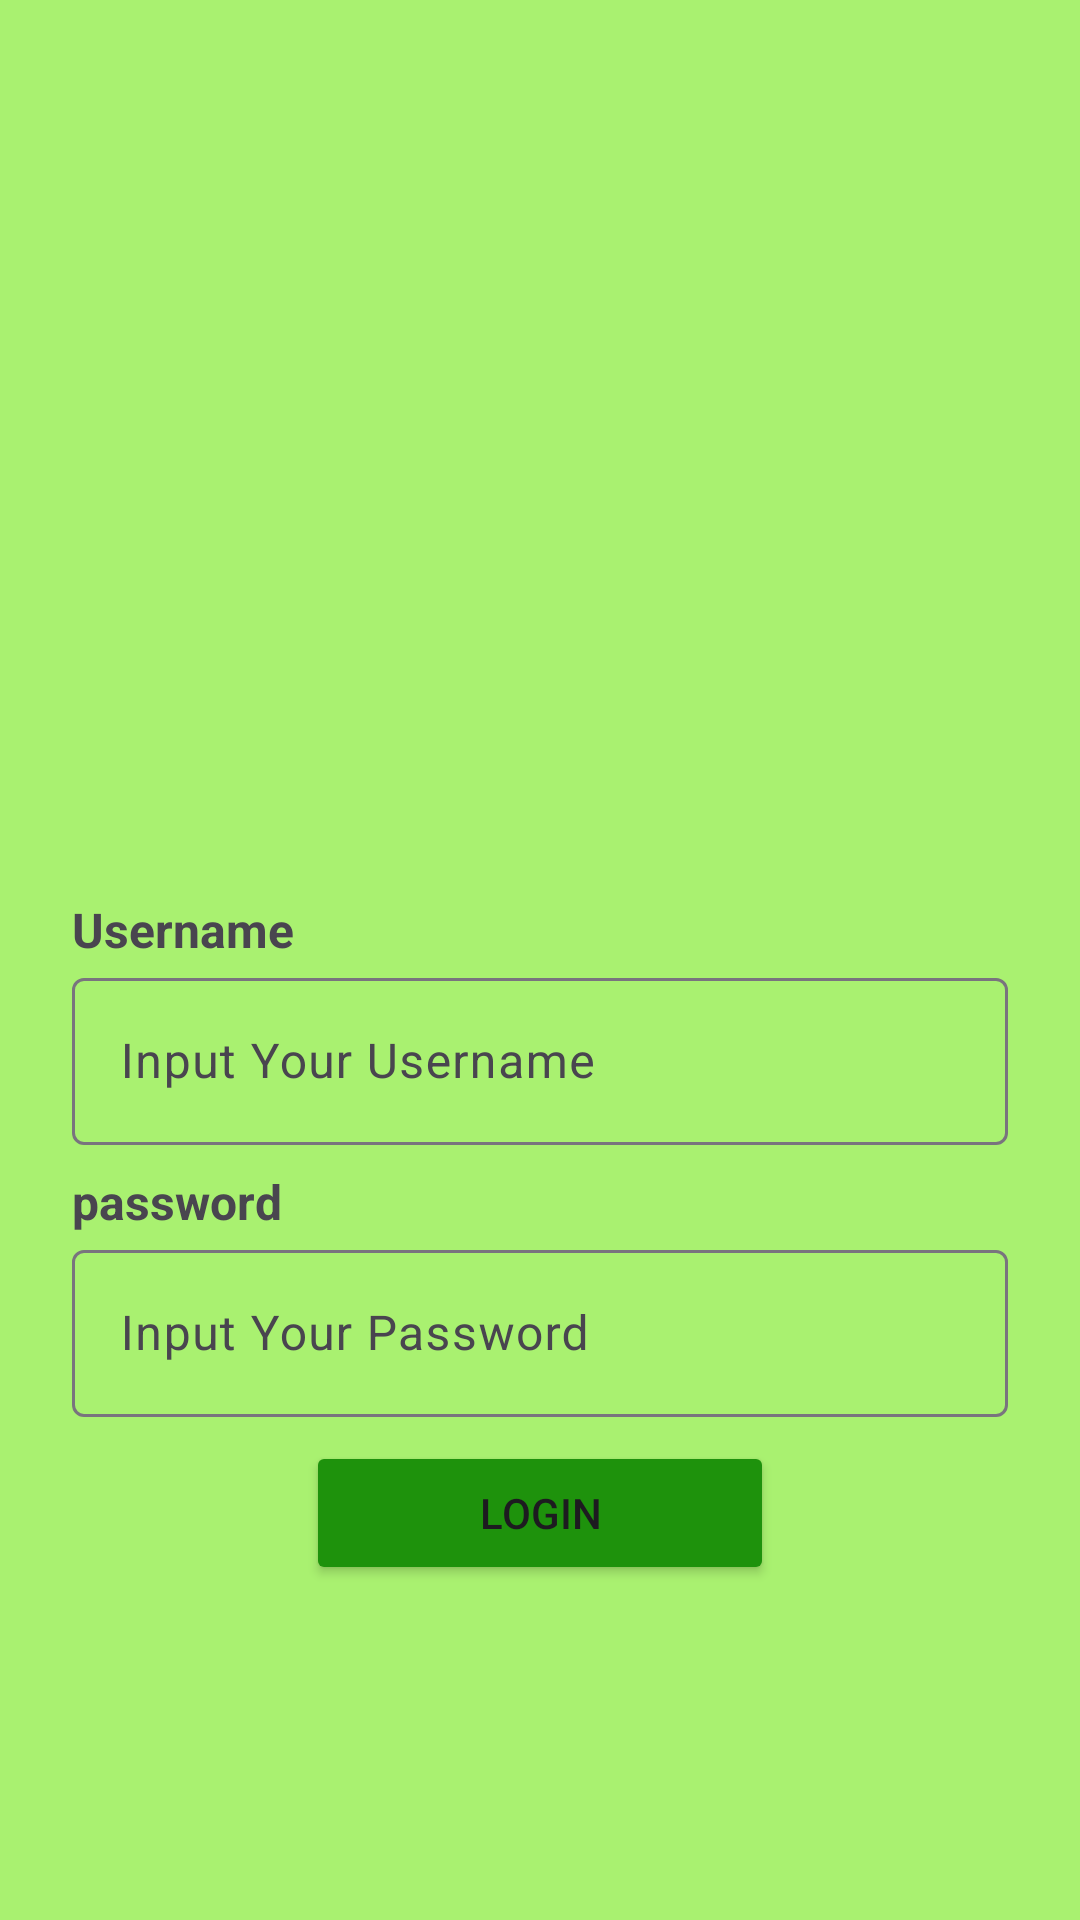

Reconstruct the res/layout file that produces this screen, plus the resources it refers to.
<!-- AndroidManifest.xml: application theme Theme.GDSC_DemoApp -->
<!-- res/layout/activity_main.xml -->
<?xml version="1.0" encoding="utf-8"?>
<LinearLayout xmlns:android="http://schemas.android.com/apk/res/android"
    xmlns:app="http://schemas.android.com/apk/res-auto"
    xmlns:tools="http://schemas.android.com/tools"
    android:layout_width="match_parent"
    android:layout_height="match_parent"
    tools:context=".MainActivity"
    android:orientation="vertical"
    android:background="#A9F170">

    <ImageView
        android:id="@+id/imageView"
        android:layout_width="193dp"
        android:layout_height="219dp"
        android:layout_marginTop="64dp"
        android:src="@drawable/umilogo"
        android:layout_gravity="center"
        app:layout_constraintEnd_toEndOf="parent"
        app:layout_constraintStart_toStartOf="parent"
        app:layout_constraintTop_toTopOf="parent" />

    <TextView
        android:id="@+id/username"
        android:layout_width="wrap_content"
        android:layout_height="wrap_content"
        android:layout_marginStart="24dp"
        android:layout_marginTop="16dp"
        android:text="Username"
        android:textSize="16dp"
        android:textStyle="bold"
        app:layout_constraintStart_toStartOf="parent"
        app:layout_constraintTop_toBottomOf="@+id/imageView" />


    <com.google.android.material.textfield.TextInputLayout
        android:layout_width="match_parent"
        android:layout_height="wrap_content"
        android:layout_marginStart="24dp"
        android:layout_marginEnd="24dp"
        app:layout_constraintEnd_toEndOf="parent"
        app:layout_constraintStart_toStartOf="@+id/textView"
        app:layout_constraintTop_toBottomOf="@+id/textView">

        <com.google.android.material.textfield.TextInputEditText
            android:id="@+id/usernameEdt"
            android:layout_width="match_parent"
            android:layout_height="wrap_content"
            android:hint="Input Your Username" />
    </com.google.android.material.textfield.TextInputLayout>

    <TextView
        android:id="@+id/password"
        android:layout_width="wrap_content"
        android:layout_height="wrap_content"
        android:layout_marginStart="24dp"
        android:layout_marginTop="8dp"
        android:text="password"
        android:textSize="16dp"
        android:textStyle="bold"
        app:layout_constraintStart_toStartOf="parent"
        app:layout_constraintTop_toBottomOf="@+id/imageView" />

    <com.google.android.material.textfield.TextInputLayout
        android:layout_width="match_parent"
        android:layout_height="wrap_content"
        android:layout_marginStart="24dp"
        android:layout_marginEnd="24dp"
        app:layout_constraintEnd_toEndOf="parent"
        app:layout_constraintStart_toStartOf="@+id/textView"
        app:layout_constraintTop_toBottomOf="@+id/textView">

        <com.google.android.material.textfield.TextInputEditText
            android:id="@+id/paswordEdt"
            android:layout_width="match_parent"
            android:layout_height="wrap_content"
            android:inputType="textPassword"
            android:hint="Input Your Password" />
    </com.google.android.material.textfield.TextInputLayout>

    <Button
        android:id="@+id/buttonLogin"
        android:layout_gravity="center"
        android:layout_width="156dp"
        android:layout_height="wrap_content"
        android:layout_marginTop="8dp"
        android:backgroundTint="#1E920C"
        android:text="Login"/>
</LinearLayout>
<!-- resources referenced by this layout -->
<resources>
  <style name="Theme.GDSC_DemoApp" parent="Base.Theme.GDSC_DemoApp" />
  <style name="Base.Theme.GDSC_DemoApp" parent="Theme.Material3.DayNight.NoActionBar">
          
          
      </style>
</resources>
